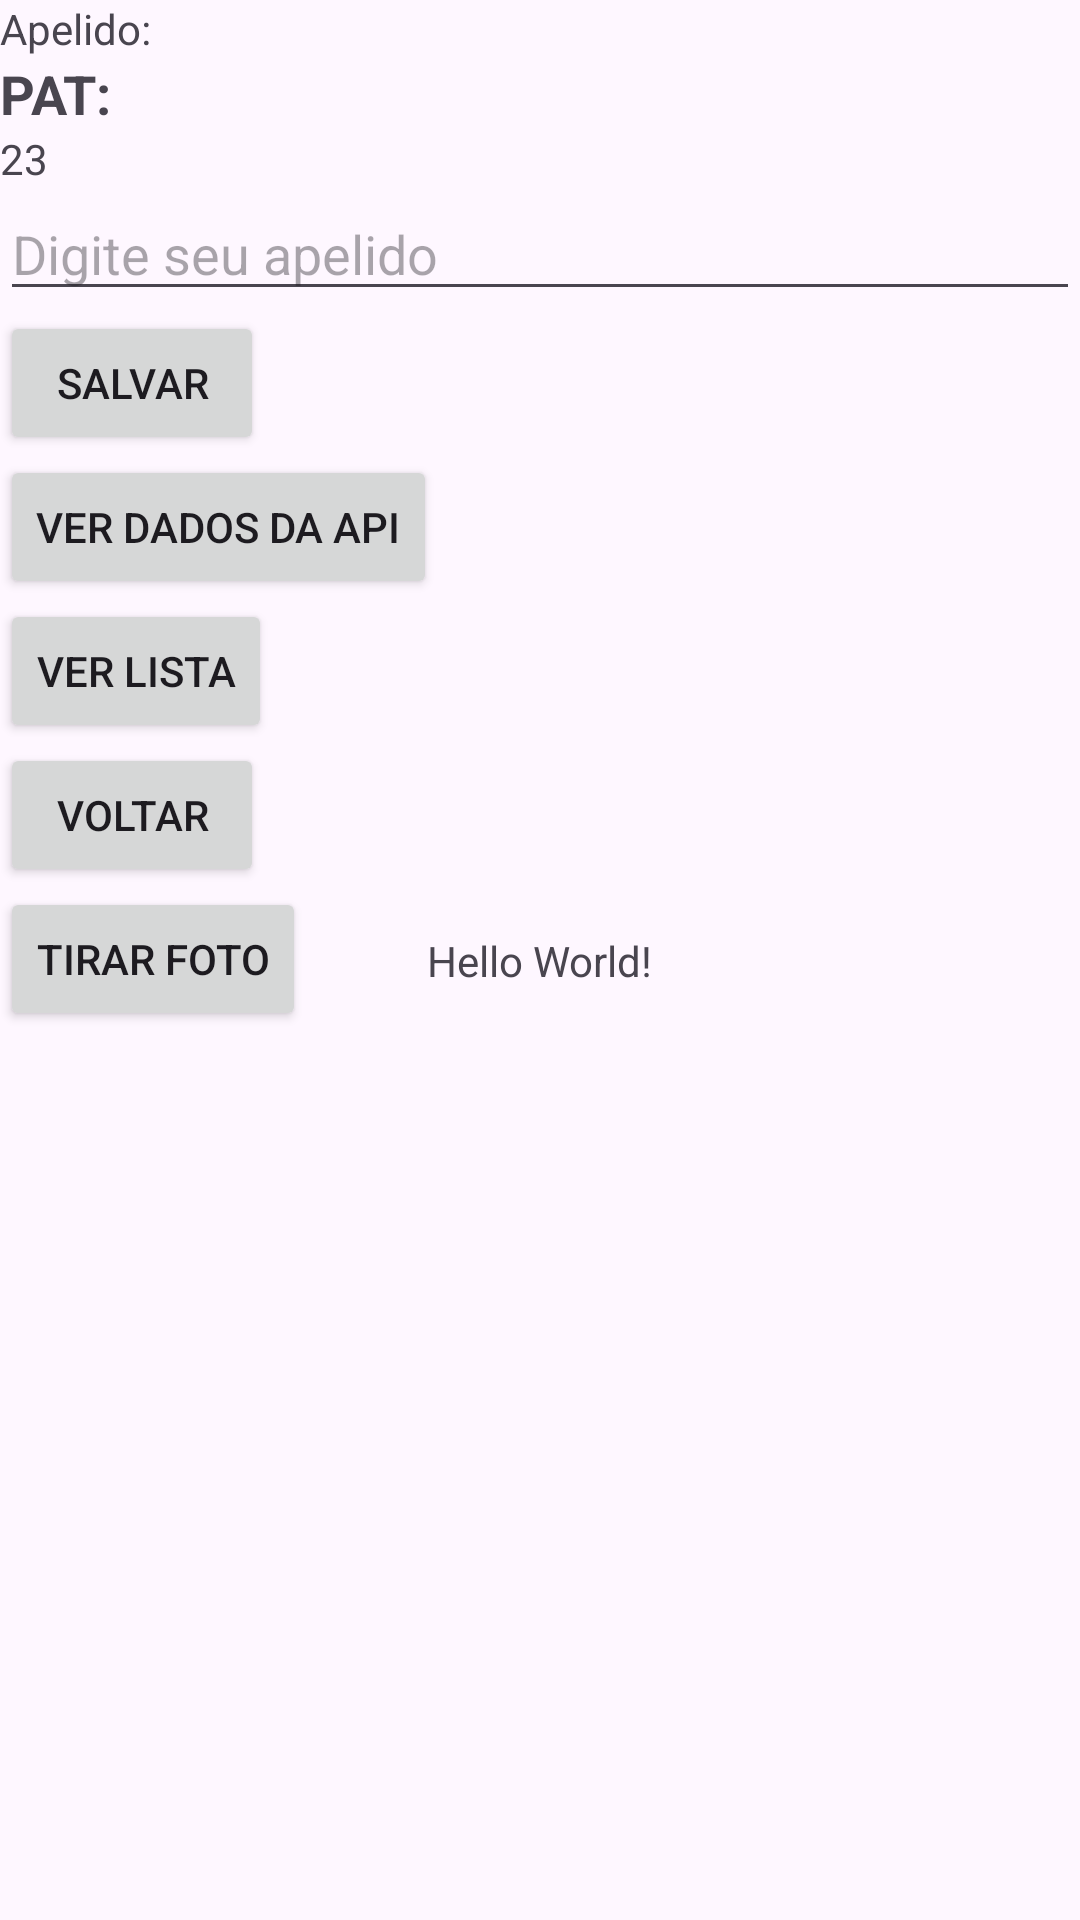

Layout XML and referenced resources for this Android screen:
<!-- AndroidManifest.xml: application theme Theme.DesafioMobilidade -->
<!-- res/layout/activity_main.xml -->
<?xml version="1.0" encoding="utf-8"?>
<androidx.constraintlayout.widget.ConstraintLayout xmlns:android="http://schemas.android.com/apk/res/android"
    xmlns:app="http://schemas.android.com/apk/res-auto"
    xmlns:tools="http://schemas.android.com/tools"
    android:id="@+id/main"
    android:layout_width="match_parent"
    android:layout_height="match_parent"
    tools:context=".MainActivity">

    <TextView
        android:layout_width="wrap_content"
        android:layout_height="wrap_content"
        android:text="Hello World!"
        app:layout_constraintBottom_toBottomOf="parent"
        app:layout_constraintEnd_toEndOf="parent"
        app:layout_constraintStart_toStartOf="parent"
        app:layout_constraintTop_toTopOf="parent" />

    <LinearLayout
        android:layout_width="match_parent"
        android:layout_height="match_parent"
        android:orientation="vertical">

        <TextView
            android:layout_width="wrap_content"
            android:layout_height="wrap_content"
            android:text="@string/apelido" />

        <TextView
            android:id="@+id/tv_pat"
            android:layout_width="wrap_content"
            android:layout_height="wrap_content"
            android:text="@string/pat"
            android:textSize="18sp"
            android:textStyle="bold" />

        <TextView
            android:id="@+id/tv_pat_value"
            android:layout_width="wrap_content"
            android:layout_height="wrap_content"
            android:text="@string/_23" />


        <EditText
            android:id="@+id/et_apelido"
            android:layout_width="match_parent"
            android:layout_height="wrap_content"
            android:autofillHints="20"
            android:hint="@string/digite_seu_apelido"
            android:inputType="text"
            android:maxLength="20" />

        <Button
            android:id="@+id/btn_salvar"
            android:layout_width="wrap_content"
            android:layout_height="wrap_content"
            android:text="@string/salvar" />

        <Button
            android:id="@+id/btn_api"
            android:layout_width="wrap_content"
            android:layout_height="wrap_content"
            android:text="@string/ver_dados_da_api" />

        <Button
            android:id="@+id/btn_lista"
            android:layout_width="wrap_content"
            android:layout_height="wrap_content"
            android:text="@string/ver_lista" />

        <Button
            android:id="@+id/btn_voltar"
            android:layout_width="wrap_content"
            android:layout_height="wrap_content"
            android:text="@string/voltar" />

        <Button
            android:id="@+id/btn_camera"
            android:layout_width="wrap_content"
            android:layout_height="wrap_content"
            android:text="@string/tirar_foto" />


    </LinearLayout>
</androidx.constraintlayout.widget.ConstraintLayout>
<!-- resources referenced by this layout -->
<resources>
  <string name="_23">23</string>
  <string name="apelido">Apelido:</string>
  <string name="digite_seu_apelido">Digite seu apelido</string>
  <string name="pat">PAT:</string>
  <string name="salvar">Salvar</string>
  <string name="tirar_foto">Tirar foto</string>
  <string name="ver_dados_da_api">Ver dados da API</string>
  <string name="ver_lista">Ver lista</string>
  <string name="voltar">Voltar</string>
  <style name="Theme.DesafioMobilidade" parent="Base.Theme.DesafioMobilidade" />
  <style name="Base.Theme.DesafioMobilidade" parent="Theme.Material3.DayNight.NoActionBar">
          
          
      </style>
</resources>
